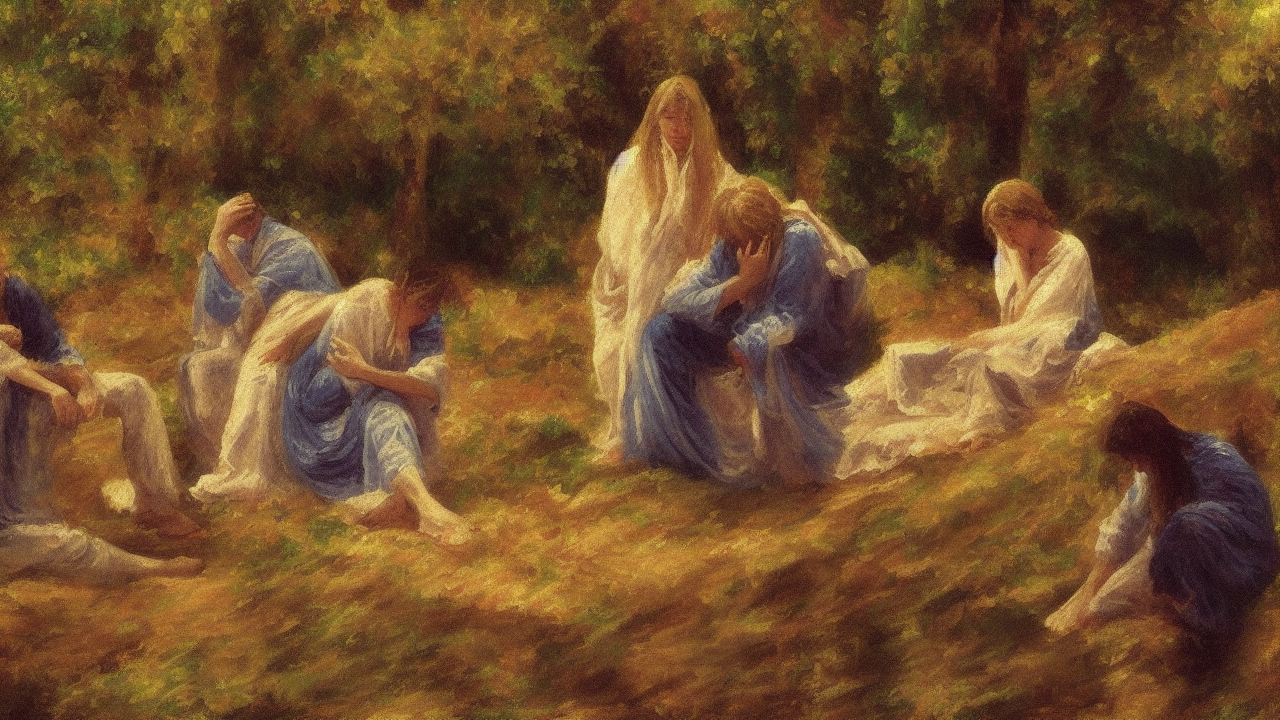
Generation parameters embedded in this image by AUTOMATIC1111 Stable Diffusion web UI or a fork of it (Forge, ...) (PNG 'parameters' text chunk):
impressionist style, A impressionist scene illustrating the biblical theme of repentance, high quality, cinematic detail
Steps: 25, Sampler: Euler a, Schedule type: Automatic, CFG scale: 7.0, Seed: 3032495052, Size: 1280x720, Model hash: 6ce0161689, Model: v1-5-pruned-emaonly, Version: v1.10.1